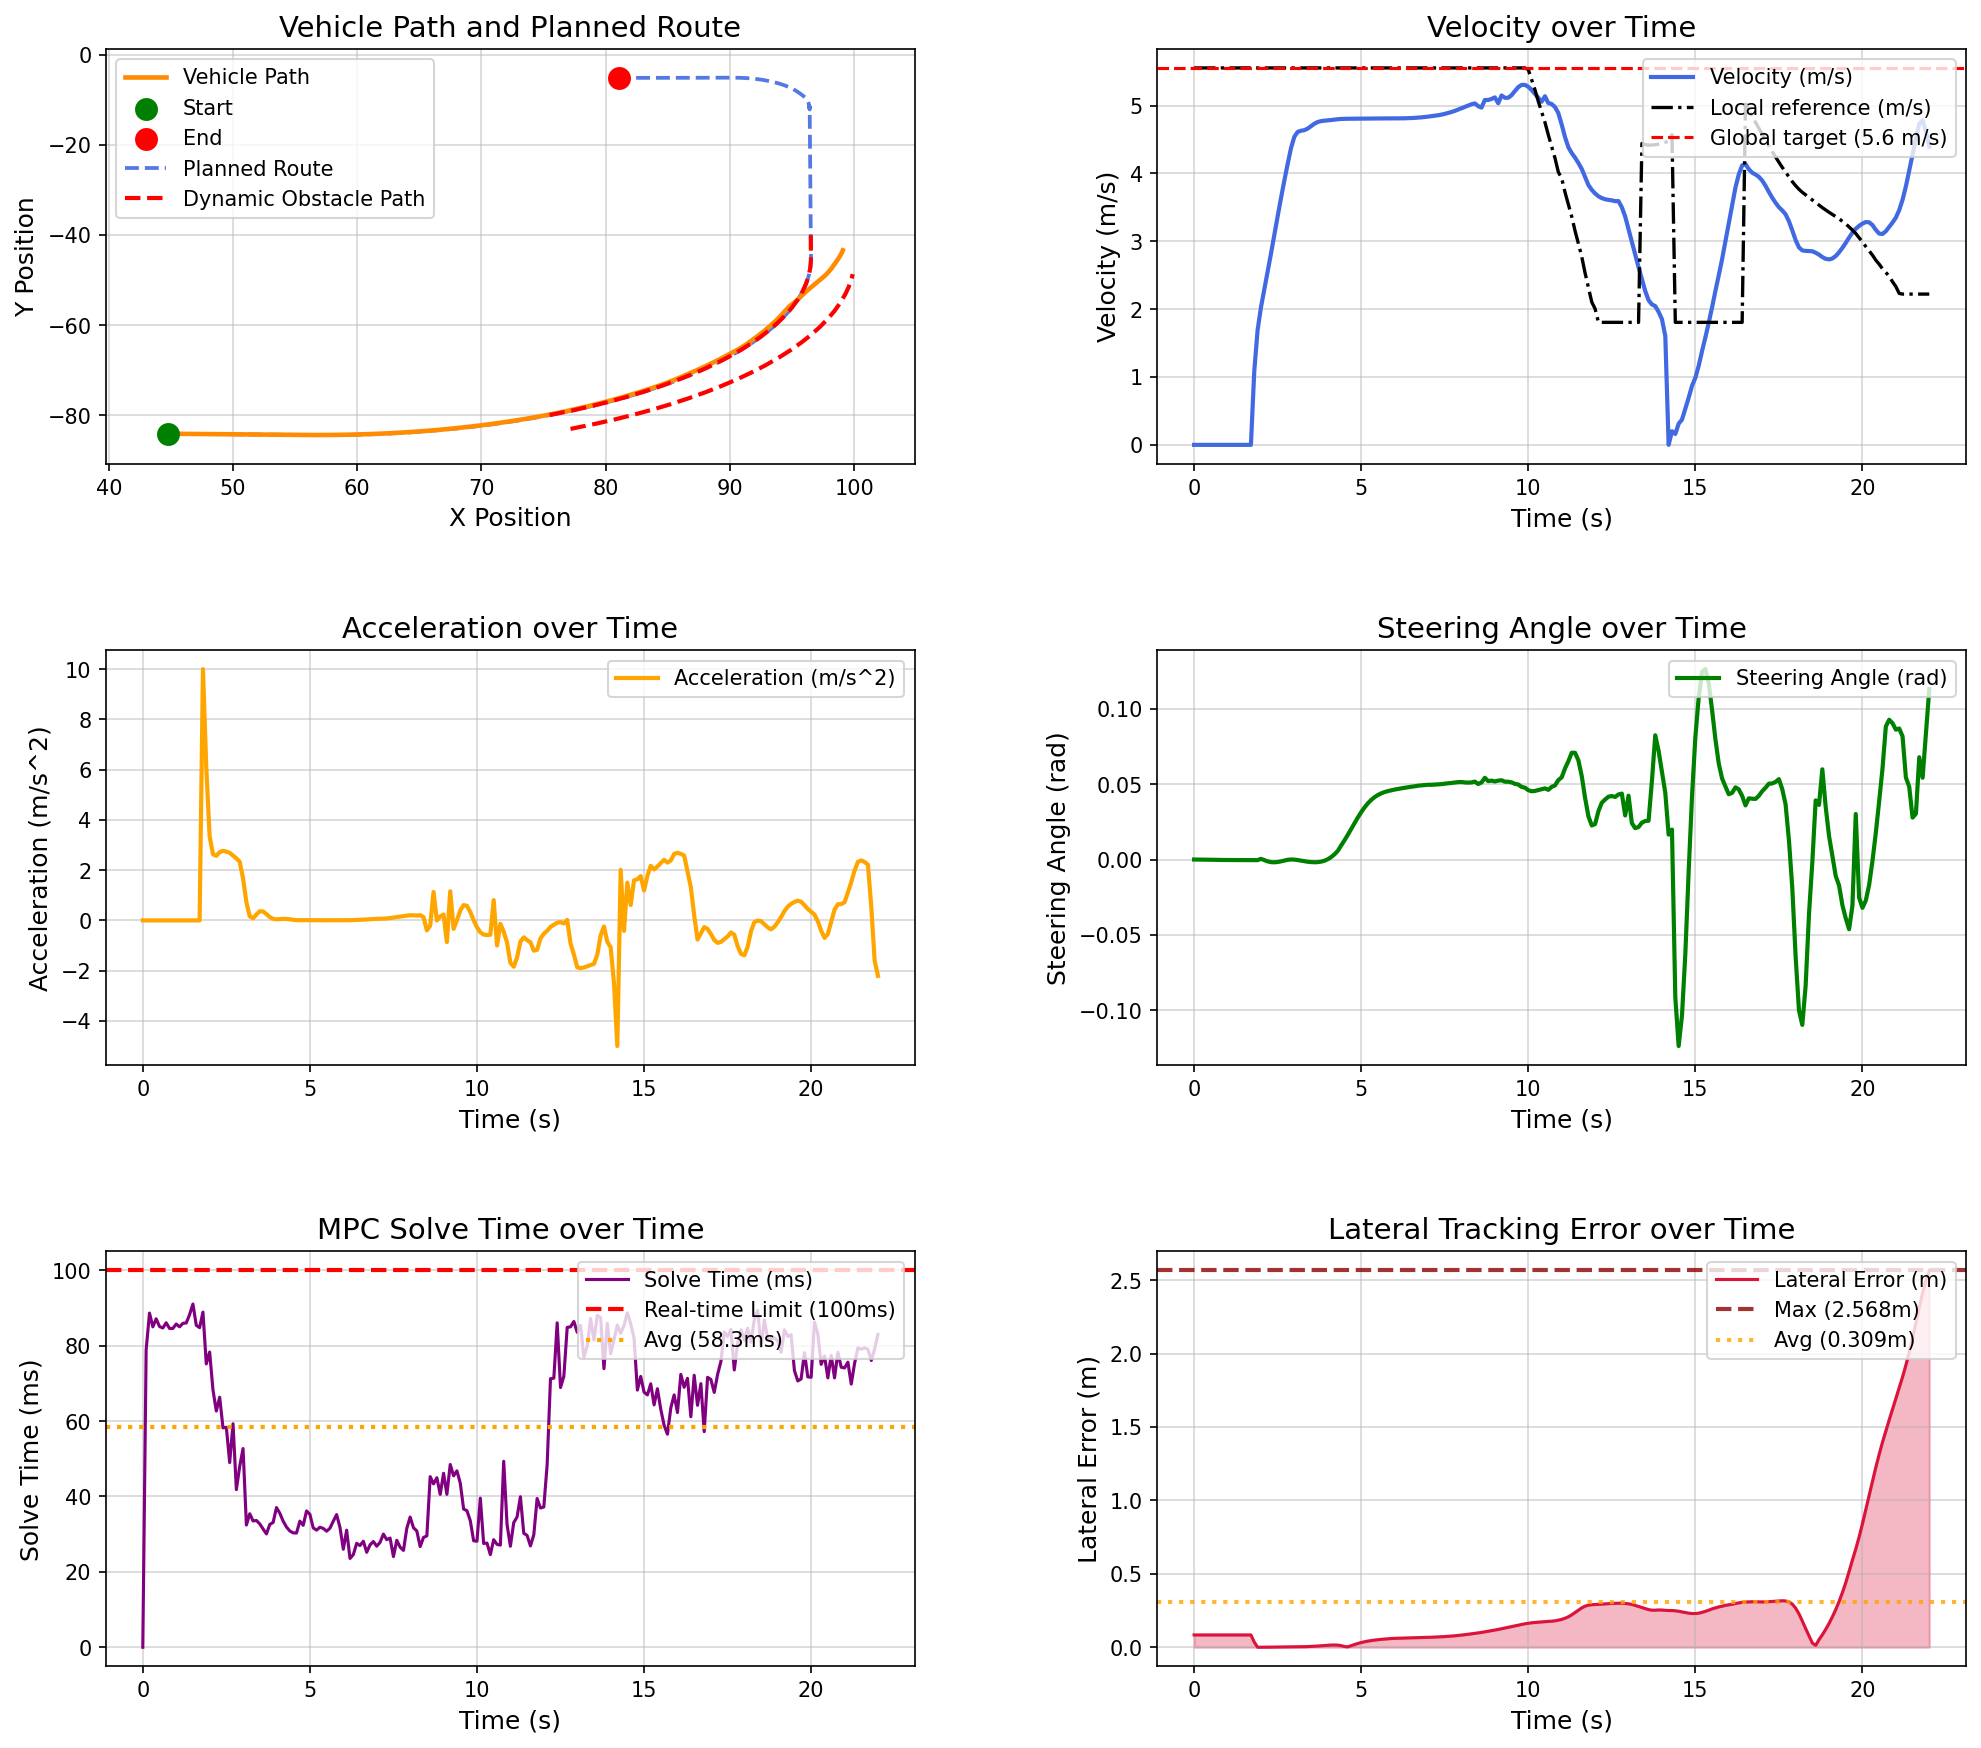

Data behind this chart, as committed beside it:
场景, step, time, x, y, yaw, speed, ac, steer, solve_time, lat_error, min_obstacle_dist, 
opportunistic_lane_change_blocked_town05, 0, 0.000000, 44.78, -84.13, -1.444, 0.000000, 0.000000, 0.000000, 0.000000, 0.08375, , 
opportunistic_lane_change_blocked_town05, 1, 0.1, 44.78, -84.13, -1.444, 0.000000, -0.000000, -0.000043, 78.87, 0.08375, 19.44, 
opportunistic_lane_change_blocked_town05, 2, 0.2, 44.78, -84.13, -1.444, 0.000000, -0.000000, -0.000093, 88.65, 0.08375, 18.76, 
opportunistic_lane_change_blocked_town05, 3, 0.3, 44.78, -84.13, -1.444, 0.000000, 0.000000, -0.000142, 85, 0.08375, 18.54, 
opportunistic_lane_change_blocked_town05, 4, 0.4, 44.78, -84.13, -1.444, 0.000000, 0.000000, -0.000187, 87.13, 0.08375, 18.48, 
opportunistic_lane_change_blocked_town05, 5, 0.5, 44.78, -84.13, -1.444, 0.000000, 0.000000, -0.000225, 85.08, 0.08375, 18.55, 
opportunistic_lane_change_blocked_town05, 6, 0.6, 44.78, -84.13, -1.444, 0.000000, -0.000000, -0.000256, 84.7, 0.08375, 18.72, 
opportunistic_lane_change_blocked_town05, 7, 0.7, 44.78, -84.13, -1.444, 0.000000, -0.000000, -0.000281, 86.08, 0.08375, 18.9, 
opportunistic_lane_change_blocked_town05, 8, 0.8, 44.78, -84.13, -1.444, 0.000000, -0.000000, -0.000301, 84.58, 0.08375, 19.07, 
opportunistic_lane_change_blocked_town05, 9, 0.9, 44.78, -84.13, -1.444, 0.000000, 0.000000, -0.000317, 84.58, 0.08375, 19.24, 
opportunistic_lane_change_blocked_town05, 10, 1, 44.78, -84.13, -1.444, 0.000000, -0.000000, -0.000331, 85.75, 0.08375, 19.41, 
opportunistic_lane_change_blocked_town05, 11, 1.1, 44.78, -84.13, -1.444, 0.000000, 0.000000, -0.000341, 85, 0.08375, 19.51, 
opportunistic_lane_change_blocked_town05, 12, 1.2, 44.78, -84.13, -1.444, 0.000000, -0.000000, -0.000350, 85.93, 0.08375, 19.83, 
opportunistic_lane_change_blocked_town05, 13, 1.3, 44.78, -84.13, -1.444, 0.000000, 0.000000, -0.000357, 86.03, 0.08375, 20, 
opportunistic_lane_change_blocked_town05, 14, 1.4, 44.78, -84.13, -1.444, 0.000000, 0.000000, -0.000363, 88.24, 0.08375, 20.17, 
opportunistic_lane_change_blocked_town05, 15, 1.5, 44.78, -84.13, -1.444, 0.000000, -0.000000, -0.000368, 91.05, 0.08375, 20.35, 
opportunistic_lane_change_blocked_town05, 16, 1.6, 44.78, -84.13, -1.444, 0.000000, 0.000000, -0.000371, 85.43, 0.08375, 20.52, 
opportunistic_lane_change_blocked_town05, 17, 1.7, 44.78, -84.13, -1.444, 0.000000, 0.000000, -0.000374, 84.78, 0.08375, 20.69, 
opportunistic_lane_change_blocked_town05, 18, 1.8, 44.82, -84.13, -1.445, 1.084, 10, -0.000377, 88.91, 0.03514, 20.86, 
opportunistic_lane_change_blocked_town05, 19, 1.9, 44.97, -84.13, -1.467, 1.692, 6.073, -0.000432, 75.17, 0.000001, 20.37, 
opportunistic_lane_change_blocked_town05, 20, 2, 45.16, -84.14, -1.458, 2.025, 3.337, 0.000444, 78.32, 0.000089, 20.08, 
opportunistic_lane_change_blocked_town05, 21, 2.1, 45.38, -84.14, -1.43, 2.289, 2.635, -0.000390, 68.25, 0.000301, 19.83, 
opportunistic_lane_change_blocked_town05, 22, 2.2, 45.62, -84.15, -1.414, 2.546, 2.571, -0.001239, 62.66, 0.000549, 19.8, 
opportunistic_lane_change_blocked_town05, 23, 2.3, 45.89, -84.16, -1.41, 2.817, 2.715, -0.001742, 66.34, 0.000818, 19.62, 
opportunistic_lane_change_blocked_town05, 24, 2.4, 46.19, -84.16, -1.417, 3.094, 2.771, -0.001861, 58.2, 0.001113, 19.41, 
opportunistic_lane_change_blocked_town05, 25, 2.5, 46.52, -84.17, -1.429, 3.368, 2.735, -0.001661, 58.34, 0.001419, 19.21, 
opportunistic_lane_change_blocked_town05, 26, 2.6, 46.87, -84.18, -1.443, 3.637, 2.689, -0.001244, 49, 0.001695, 19, 
opportunistic_lane_change_blocked_town05, 27, 2.7, 47.25, -84.19, -1.452, 3.895, 2.577, -0.000699, 59.3, 0.001934, 18.77, 
opportunistic_lane_change_blocked_town05, 28, 2.8, 47.65, -84.2, -1.456, 4.141, 2.469, -0.000189, 41.81, 0.002094, 18.52, 
opportunistic_lane_change_blocked_town05, 29, 2.9, 48.08, -84.21, -1.456, 4.374, 2.331, 0.000010, 48.03, 0.002194, 18.25, 
opportunistic_lane_change_blocked_town05, 30, 3, 48.53, -84.22, -1.457, 4.541, 1.67, -0.000077, 52.71, 0.002326, 17.97, 
opportunistic_lane_change_blocked_town05, 31, 3.1, 48.98, -84.24, -1.461, 4.614, 0.7205, -0.000370, 32.41, 0.002545, 17.62, 
opportunistic_lane_change_blocked_town05, 32, 3.2, 49.45, -84.25, -1.471, 4.63, 0.1648, -0.000767, 35.41, 0.002941, 17.48, 
opportunistic_lane_change_blocked_town05, 33, 3.3, 49.91, -84.26, -1.486, 4.638, 0.08264, -0.001164, 33.5, 0.003561, 17.18, 
opportunistic_lane_change_blocked_town05, 34, 3.4, 50.37, -84.27, -1.506, 4.662, 0.2352, -0.001491, 33.63, 0.004397, 16.89, 
opportunistic_lane_change_blocked_town05, 35, 3.5, 50.84, -84.29, -1.53, 4.698, 0.3632, -0.001721, 32.72, 0.005454, 16.59, 
opportunistic_lane_change_blocked_town05, 36, 3.6, 51.31, -84.3, -1.556, 4.734, 0.3559, -0.001824, 31.36, 0.006720, 16.29, 
opportunistic_lane_change_blocked_town05, 37, 3.7, 51.79, -84.31, -1.581, 4.759, 0.2491, -0.001751, 30.06, 0.008187, 15.99, 
opportunistic_lane_change_blocked_town05, 38, 3.8, 52.26, -84.33, -1.603, 4.772, 0.1312, -0.001439, 32.58, 0.009891, 15.69, 
opportunistic_lane_change_blocked_town05, 39, 3.9, 52.74, -84.34, -1.617, 4.778, 0.06102, -0.000814, 33.11, 0.01173, 15.38, 
opportunistic_lane_change_blocked_town05, 40, 4, 53.22, -84.35, -1.618, 4.782, 0.04367, 0.000172, 37.05, 0.0136, 15.07, 
opportunistic_lane_change_blocked_town05, 41, 4.1, 53.7, -84.37, -1.6, 4.787, 0.0524, 0.001568, 35.55, 0.01502, 14.7, 
opportunistic_lane_change_blocked_town05, 42, 4.2, 54.18, -84.38, -1.556, 4.793, 0.05965, 0.003408, 33.45, 0.01536, 14.54, 
opportunistic_lane_change_blocked_town05, 43, 4.3, 54.66, -84.39, -1.507, 4.799, 0.06063, 0.005728, 31.88, 0.01455, 14.23, 
opportunistic_lane_change_blocked_town05, 44, 4.4, 55.14, -84.4, -1.391, 4.804, 0.04279, 0.009312, 30.84, 0.01105, 13.92, 
opportunistic_lane_change_blocked_town05, 45, 4.5, 55.62, -84.41, -1.218, 4.806, 0.02055, 0.01272, 30.34, 0.005013, 13.61, 
opportunistic_lane_change_blocked_town05, 46, 4.6, 56.1, -84.41, -0.9926, 4.806, 0.009132, 0.01637, 30.3, 0.002563, 13.3, 
opportunistic_lane_change_blocked_town05, 47, 4.7, 56.58, -84.41, -0.713, 4.807, 0.007404, 0.02019, 33.46, 0.0107, 12.99, 
opportunistic_lane_change_blocked_town05, 48, 4.8, 57.06, -84.41, -0.3778, 4.808, 0.009577, 0.02407, 32.34, 0.01855, 12.68, 
opportunistic_lane_change_blocked_town05, 49, 4.9, 57.54, -84.41, 0.01174, 4.809, 0.01097, 0.02785, 36.16, 0.02566, 12.37, 
opportunistic_lane_change_blocked_town05, 50, 5, 58.02, -84.39, 0.4525, 4.809, 0.01009, 0.03138, 35.27, 0.03195, 11.99, 
opportunistic_lane_change_blocked_town05, 51, 5.1, 58.5, -84.38, 0.9394, 4.81, 0.007927, 0.03454, 31.66, 0.03736, 11.84, 
opportunistic_lane_change_blocked_town05, 52, 5.2, 58.98, -84.36, 1.466, 4.81, 0.006007, 0.03726, 31.07, 0.04189, 11.53, 
opportunistic_lane_change_blocked_town05, 53, 5.3, 59.46, -84.33, 2.027, 4.81, 0.005110, 0.03951, 31.83, 0.04561, 11.21, 
opportunistic_lane_change_blocked_town05, 54, 5.4, 59.94, -84.3, 2.614, 4.81, 0.005003, 0.04132, 31.53, 0.04871, 10.9, 
opportunistic_lane_change_blocked_town05, 55, 5.5, 60.42, -84.26, 3.224, 4.811, 0.005092, 0.04275, 30.78, 0.05141, 10.6, 
opportunistic_lane_change_blocked_town05, 56, 5.6, 60.9, -84.22, 3.849, 4.811, 0.005018, 0.04385, 31.57, 0.0538, 10.29, 
opportunistic_lane_change_blocked_town05, 57, 5.7, 61.38, -84.17, 4.488, 4.811, 0.004730, 0.04471, 33.44, 0.05591, 9.979, 
opportunistic_lane_change_blocked_town05, 58, 5.8, 61.86, -84.11, 5.136, 4.811, 0.004364, 0.04537, 35.19, 0.05777, 9.671, 
opportunistic_lane_change_blocked_town05, 59, 5.9, 62.33, -84.05, 5.793, 4.811, 0.004088, 0.04591, 31.83, 0.05934, 9.365, 
... 161 more rows
